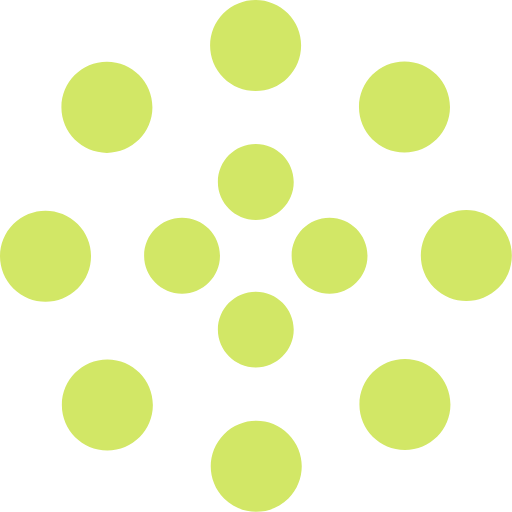
t = 0.00 s
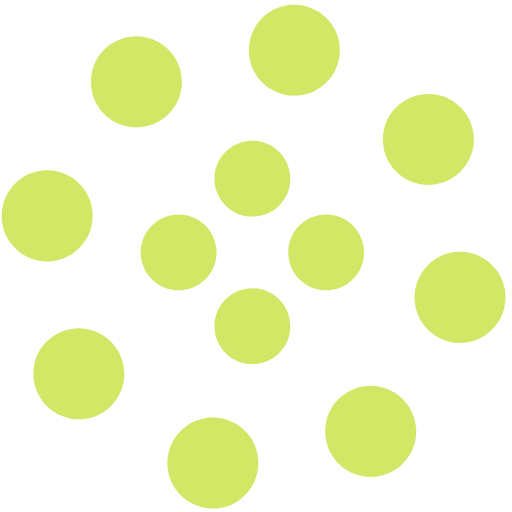
t = 1.25 s
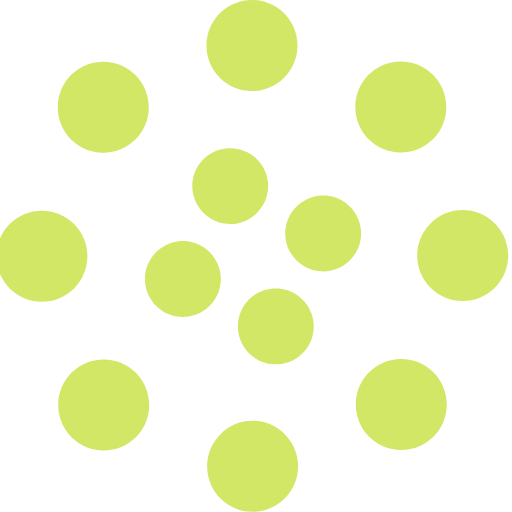
t = 2.00 s
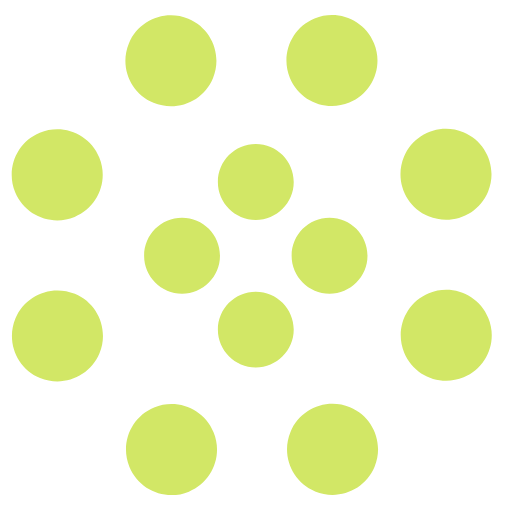
t = 2.50 s
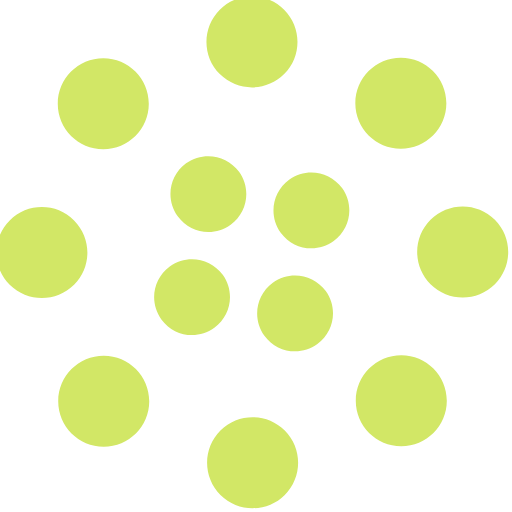
t = 4.00 s
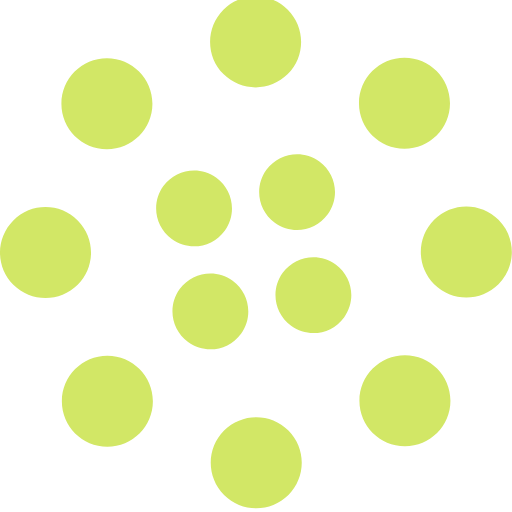
t = 6.00 s

The animated SVG that drew these frames (rendered in a browser with its animation timeline set to each time). Animation: 2 SMIL elements (animateTransform=2); one cycle of 8.00 s, repeats indefinitely.

<svg width="135" height="135" viewBox="0 0 135 135" xmlns="http://www.w3.org/2000/svg" fill="#D2E766">
    <path d="M67.447 58c5.523 0 10-4.477 10-10s-4.477-10-10-10-10 4.477-10 10 4.477 10 10 10zm9.448 9.447c0 5.523 4.477 10 10 10 5.522 0 10-4.477 10-10s-4.478-10-10-10c-5.523 0-10 4.477-10 10zm-9.448 9.448c-5.523 0-10 4.477-10 10 0 5.522 4.477 10 10 10s10-4.478 10-10c0-5.523-4.477-10-10-10zM58 67.447c0-5.523-4.477-10-10-10s-10 4.477-10 10 4.477 10 10 10 10-4.477 10-10z">
        <animateTransform
            attributeName="transform"
            type="rotate"
            from="0 67 67"
            to="-360 67 67"
            dur="2.5s"
            repeatCount="indefinite"/>
    </path>
    <path d="M28.19 40.31c6.627 0 12-5.374 12-12 0-6.628-5.373-12-12-12-6.628 0-12 5.372-12 12 0 6.626 5.372 12 12 12zm30.72-19.825c4.686 4.687 12.284 4.687 16.97 0 4.686-4.686 4.686-12.284 0-16.97-4.686-4.687-12.284-4.687-16.97 0-4.687 4.686-4.687 12.284 0 16.97zm35.74 7.705c0 6.627 5.37 12 12 12 6.626 0 12-5.373 12-12 0-6.628-5.374-12-12-12-6.63 0-12 5.372-12 12zm19.822 30.72c-4.686 4.686-4.686 12.284 0 16.97 4.687 4.686 12.285 4.686 16.97 0 4.687-4.686 4.687-12.284 0-16.97-4.685-4.687-12.283-4.687-16.97 0zm-7.704 35.74c-6.627 0-12 5.37-12 12 0 6.626 5.373 12 12 12s12-5.374 12-12c0-6.63-5.373-12-12-12zm-30.72 19.822c-4.686-4.686-12.284-4.686-16.97 0-4.686 4.687-4.686 12.285 0 16.97 4.686 4.687 12.284 4.687 16.97 0 4.687-4.685 4.687-12.283 0-16.97zm-35.74-7.704c0-6.627-5.372-12-12-12-6.626 0-12 5.373-12 12s5.374 12 12 12c6.628 0 12-5.373 12-12zm-19.823-30.72c4.687-4.686 4.687-12.284 0-16.97-4.686-4.686-12.284-4.686-16.97 0-4.687 4.686-4.687 12.284 0 16.97 4.686 4.687 12.284 4.687 16.97 0z">
        <animateTransform
            attributeName="transform"
            type="rotate"
            from="0 67 67"
            to="360 67 67"
            dur="8s"
            repeatCount="indefinite"/>
    </path>
</svg>
